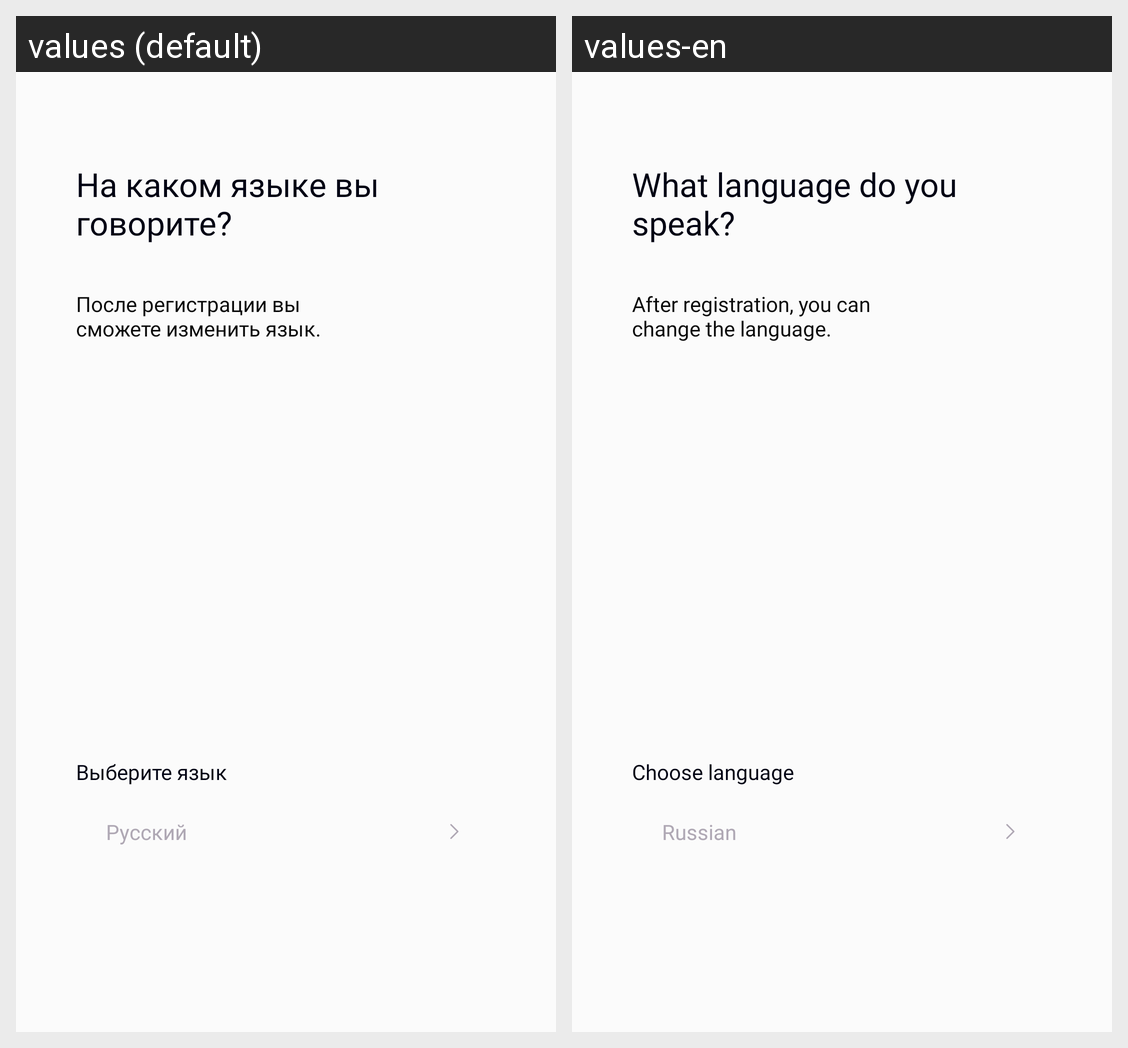

The same Android screen rendered under two of its app's locales, left to right. List the strings drawn on it with the default value and each locale's translation.
Android screen res/layout/fragment_language.xml rendered under 2 locales, left to right: values (default), values-en. Device: Nexus 5 (rendered at 1080×1920; each locale shown at half size, 540×960, under a caption strip naming it); theme Theme.MaterialComponents.DayNight.NoActionBar.
Strings drawn on this screen, with the default value and each locale's value (text and hints the layout hard-codes, and strings that could not be matched under every locale, appear in the picture but are not listed):

what_language_do_u_speak
  values: На каком языке вы говорите?
  values-en: What language do you speak?

after_registration_can_you_chane_it
  values: После регистрации вы сможете изменить язык.
  values-en: After registration, you can change the language.

choose_lang
  values: Выберите язык
  values-en: Choose language

rus
  values: Русский
  values-en: Russian
